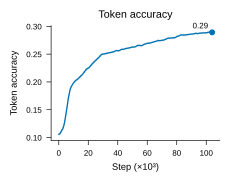

The file beside this chart, header and first rows:
step	token_accuracy_raw	token_accuracy_smooth
0.0	0.1058	0.1058
201.3	0.106	0.1059
402.7	0.1043	0.1062
604	0.1048	0.1066
805.4	0.1082	0.1072
1007	0.1054	0.108
1208	0.1073	0.1088
1409	0.112	0.1097
1611	0.114	0.1107
1812	0.1076	0.1116
2013	0.115	0.1124
2215	0.1122	0.1133
2416	0.1135	0.1143
2617	0.1144	0.1153
2819	0.1179	0.1165
3020	0.1138	0.1179
3221	0.1194	0.1195
3423	0.1183	0.1214
3624	0.1232	0.1236
3826	0.1273	0.126
4027	0.1267	0.1286
4228	0.1301	0.1315
4430	0.1333	0.1346
4631	0.1342	0.138
4832	0.1425	0.1415
5034	0.1468	0.1452
5235	0.149	0.149
5436	0.152	0.1528
5638	0.1552	0.1565
5839	0.1591	0.1602
6040	0.1678	0.1637
6242	0.171	0.167
6443	0.1717	0.1701
6644	0.1719	0.173
6846	0.1723	0.1758
7047	0.1784	0.1785
7248	0.1827	0.1811
7450	0.1878	0.1835
7651	0.1855	0.1857
7852	0.1894	0.1875
8054	0.1924	0.1891
8255	0.1913	0.1903
8456	0.1918	0.1914
8658	0.1905	0.1924
8859	0.1917	0.1933
9060	0.1957	0.1942
9262	0.1953	0.1952
9463	0.1967	0.196
9664	0.197	0.1969
9866	0.1991	0.1977
10067	0.1969	0.1984
10268	0.1984	0.199
10470	0.2034	0.1997
10671	0.1986	0.2003
10872	0.2003	0.2008
11074	0.2002	0.2014
11275	0.2028	0.2019
11477	0.2046	0.2024
11678	0.2021	0.2029
11879	0.2028	0.2033
... 460 more rows
